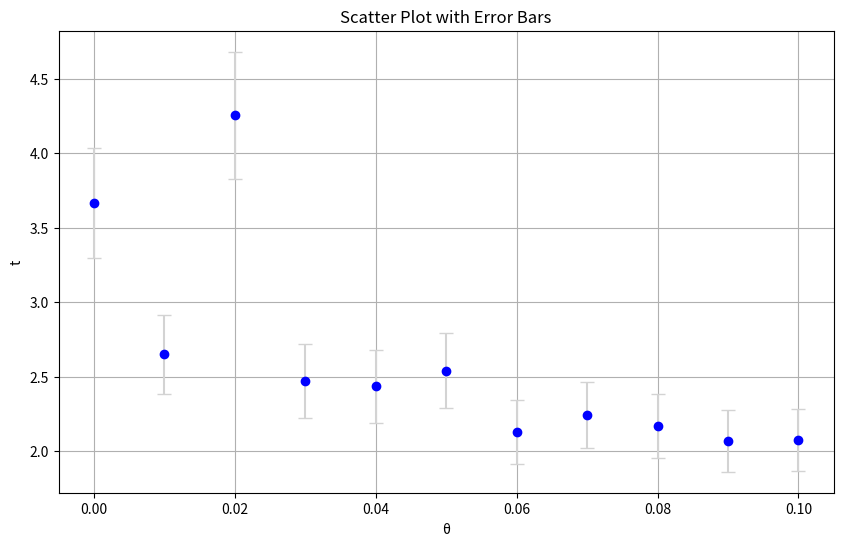

The script that saved this image:
import matplotlib.pyplot as plt
import numpy as np

# Data
theta = [0, 0.01, 0.02, 0.03, 0.04, 0.05, 0.06, 0.07, 0.08, 0.09, 0.1]
t = [3.666, 2.652, 4.256, 2.472, 2.435, 2.541, 2.13, 2.243, 2.168, 2.069, 2.073]

# Convert lists to numpy arrays
theta_np = np.array(theta)
t_np = np.array(t)

# Assume a constant percentage error for illustration purposes (e.g., 10% of each t value)
errors = t_np * 0.1

# Create a scatter plot with error bars
plt.figure(figsize=(10, 6))
plt.errorbar(theta_np, t_np, yerr=errors, fmt='o', color='blue', ecolor='lightgray', capsize=5)
plt.title('Scatter Plot with Error Bars')
plt.xlabel('θ')
plt.ylabel('t')
plt.grid(True)
plt.savefig("tmp2.png")
